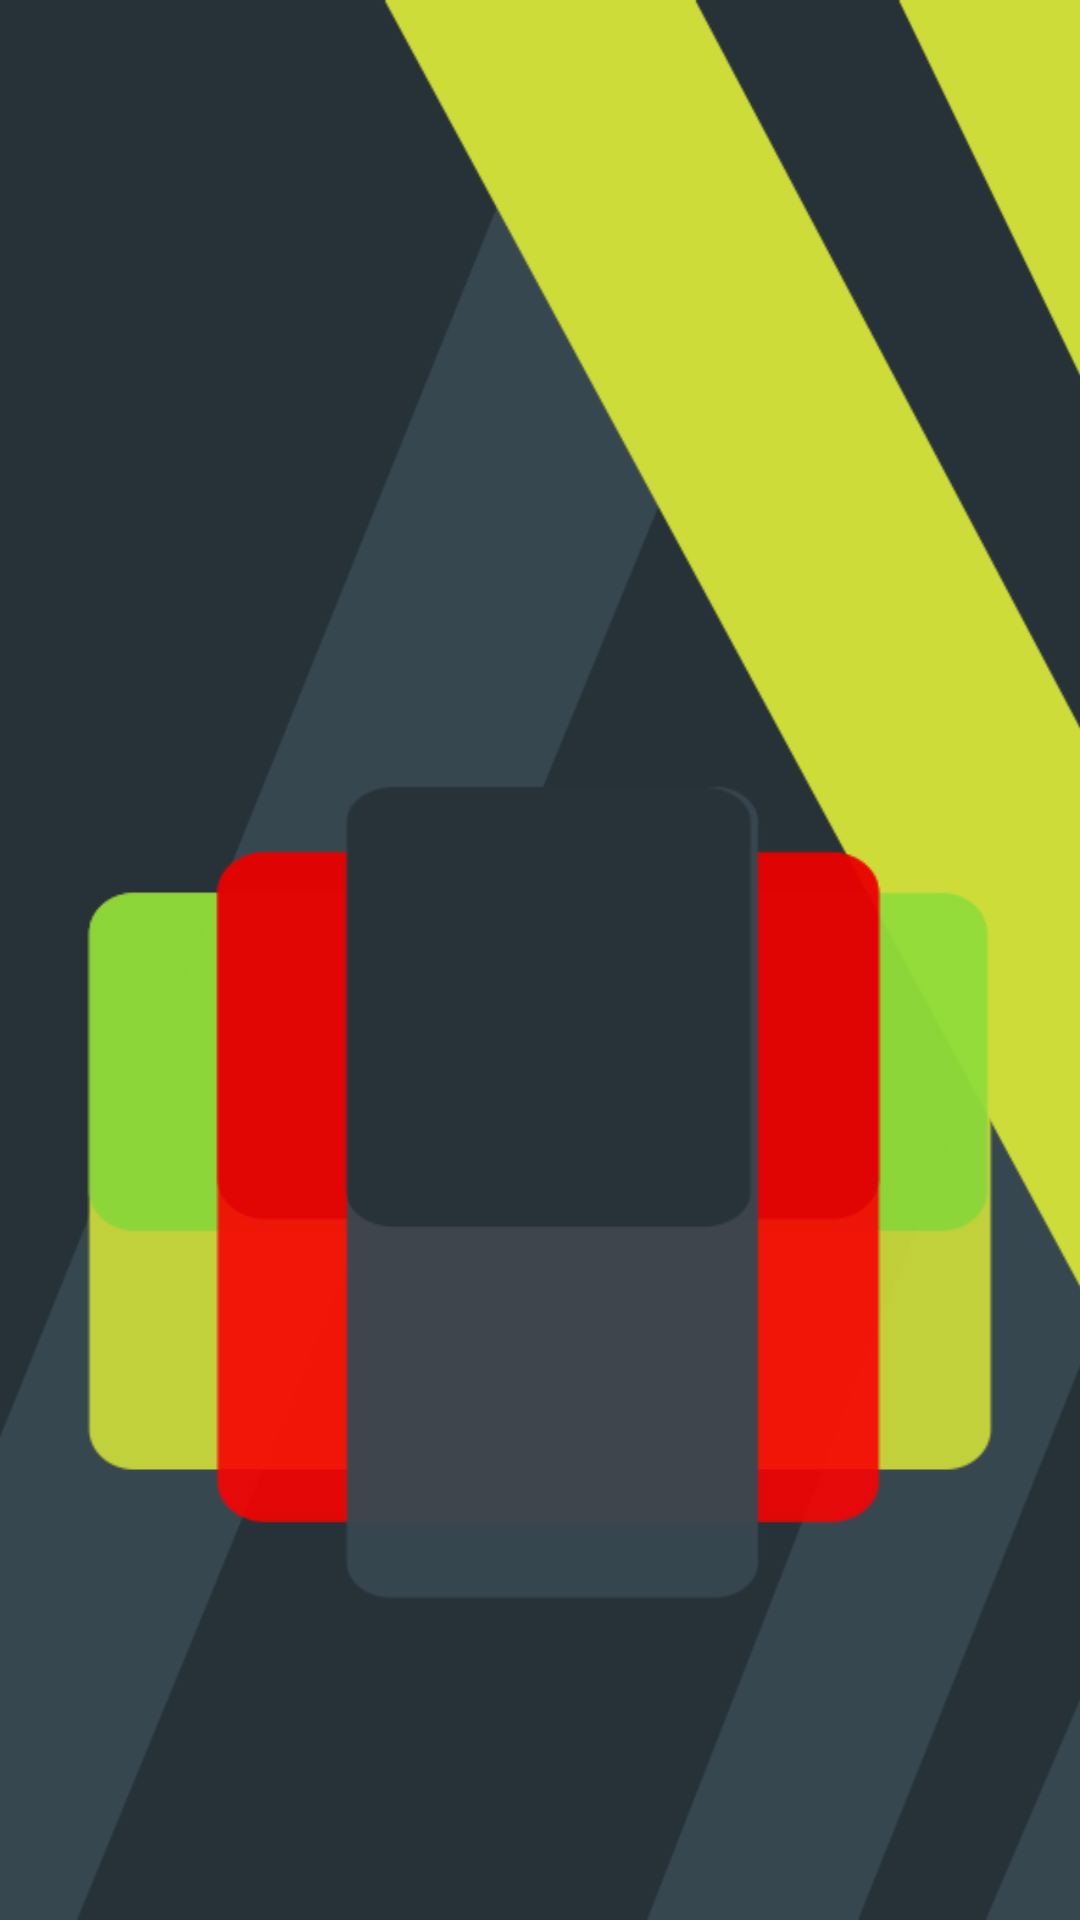

Here is an Android app screen rendered from its layout file. Give the layout XML and the strings, colors and styles it references.
<!-- AndroidManifest.xml: application theme AppTheme -->
<!-- res/layout/nav_header_main.xml -->
<?xml version="1.0" encoding="utf-8"?>
<LinearLayout xmlns:android="http://schemas.android.com/apk/res/android"
    xmlns:app="http://schemas.android.com/apk/res-auto"
    android:layout_width="match_parent"
    android:layout_height="160dp"
    xmlns:plus="http://schemas.android.com/tools"
    android:background="@drawable/banner_nav"
    android:gravity="bottom"
    android:orientation="vertical"
    android:paddingBottom="@dimen/activity_vertical_margin"
    android:paddingLeft="@dimen/activity_horizontal_margin"
    android:paddingRight="@dimen/activity_horizontal_margin"
    android:paddingTop="@dimen/activity_vertical_margin"
    android:theme="@style/ThemeOverlay.AppCompat.Dark">

    <ImageView
        android:layout_width="wrap_content"
        android:layout_height="wrap_content"
        android:src="@drawable/ic_launcher_512"
        android:layout_gravity="center_horizontal"/>



</LinearLayout>
<!-- resources referenced by this layout -->
<resources>
  <!-- drawable banner_nav: png bitmap (drawable, 24975 bytes) -->
  <!-- drawable ic_launcher_512: png bitmap (drawable, 6960 bytes) -->
  <style name="AppTheme" parent="Theme.AppCompat.Light.DarkActionBar">
          
          <item name="android:windowAnimationStyle">@style/WindowAnimationTransition</item>
          <item name="colorPrimary">@color/colorPrimary</item>
          <item name="colorControlHighlight">@color/colorAccent</item>
          <item name="colorPrimaryDark">@color/colorPrimaryDark</item>
          <item name="colorAccent">@color/colorAccent</item>
      </style>
  <style name="WindowAnimationTransition">
          <item name="android:windowEnterAnimation">@anim/slide_in_right</item>
          <item name="android:interpolator">@android:interpolator/anticipate_overshoot</item>
          <item name="android:shareInterpolator">true</item>
          <item name="android:windowExitAnimation">@android:anim/slide_out_right</item>
  
      </style>
  <color name="colorPrimary">#ff37474f</color>
  <color name="colorAccent">#ffcddc39</color>
  <color name="colorPrimaryDark">#ff263238</color>
</resources>
